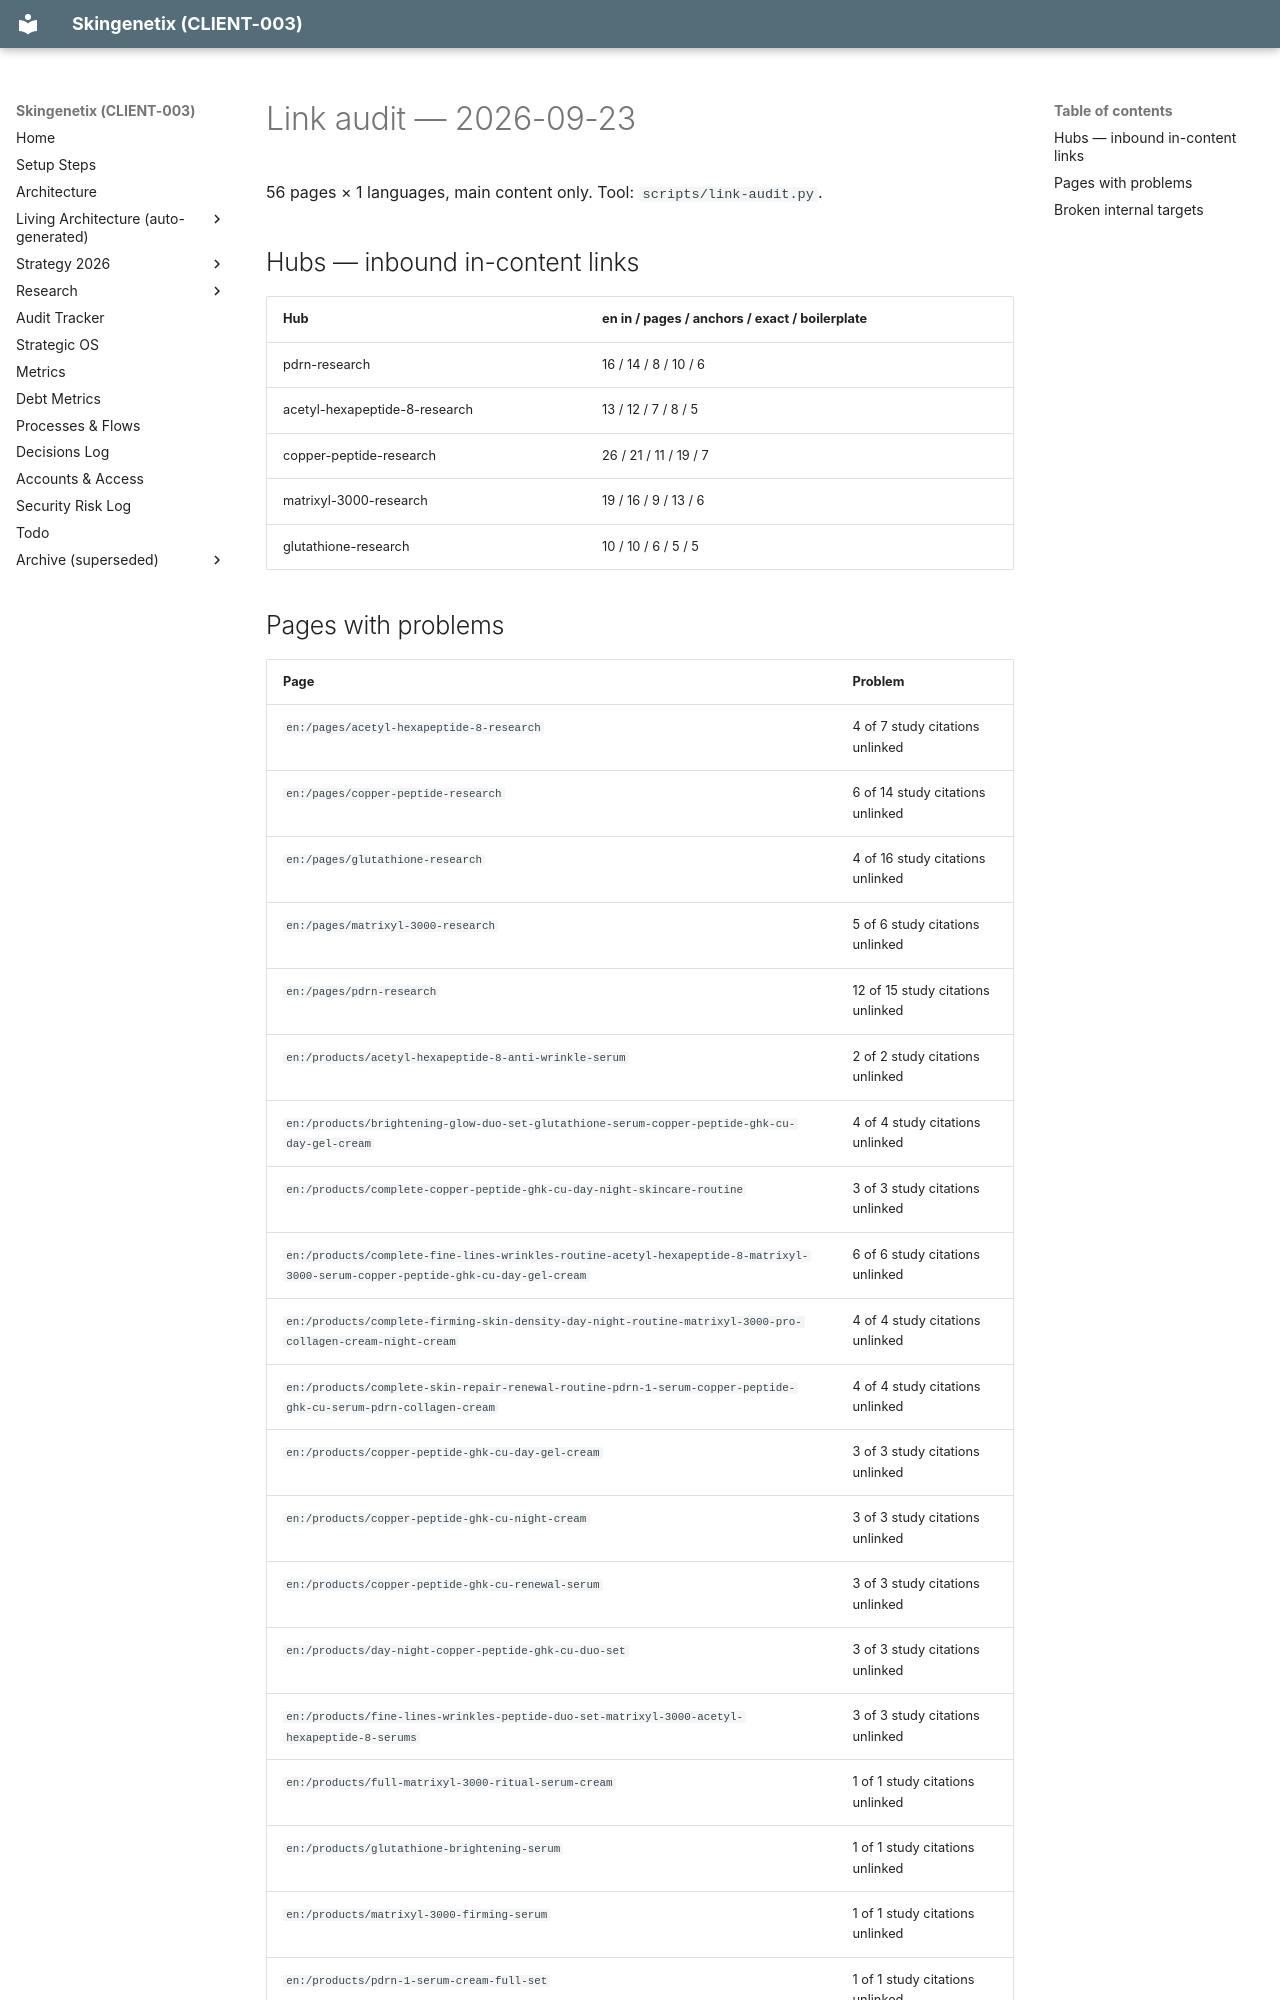

repository: MrSmithNL/skingenetix-website · page: audits/links/links-2026-09-23/index.html · generator: mkdocs

# Link audit — 2026-09-23

56 pages × 1 languages, main content only. Tool: `scripts/link-audit.py`.

## Hubs — inbound in-content links

| Hub | en in / pages / anchors / exact / boilerplate |
|---|---|
| pdrn-research | 16 / 14 / 8 / 10 / 6 |
| acetyl-hexapeptide-8-research | 13 / 12 / 7 / 8 / 5 |
| copper-peptide-research | 26 / 21 / 11 / 19 / 7 |
| matrixyl-3000-research | 19 / 16 / 9 / 13 / 6 |
| glutathione-research | 10 / 10 / 6 / 5 / 5 |
